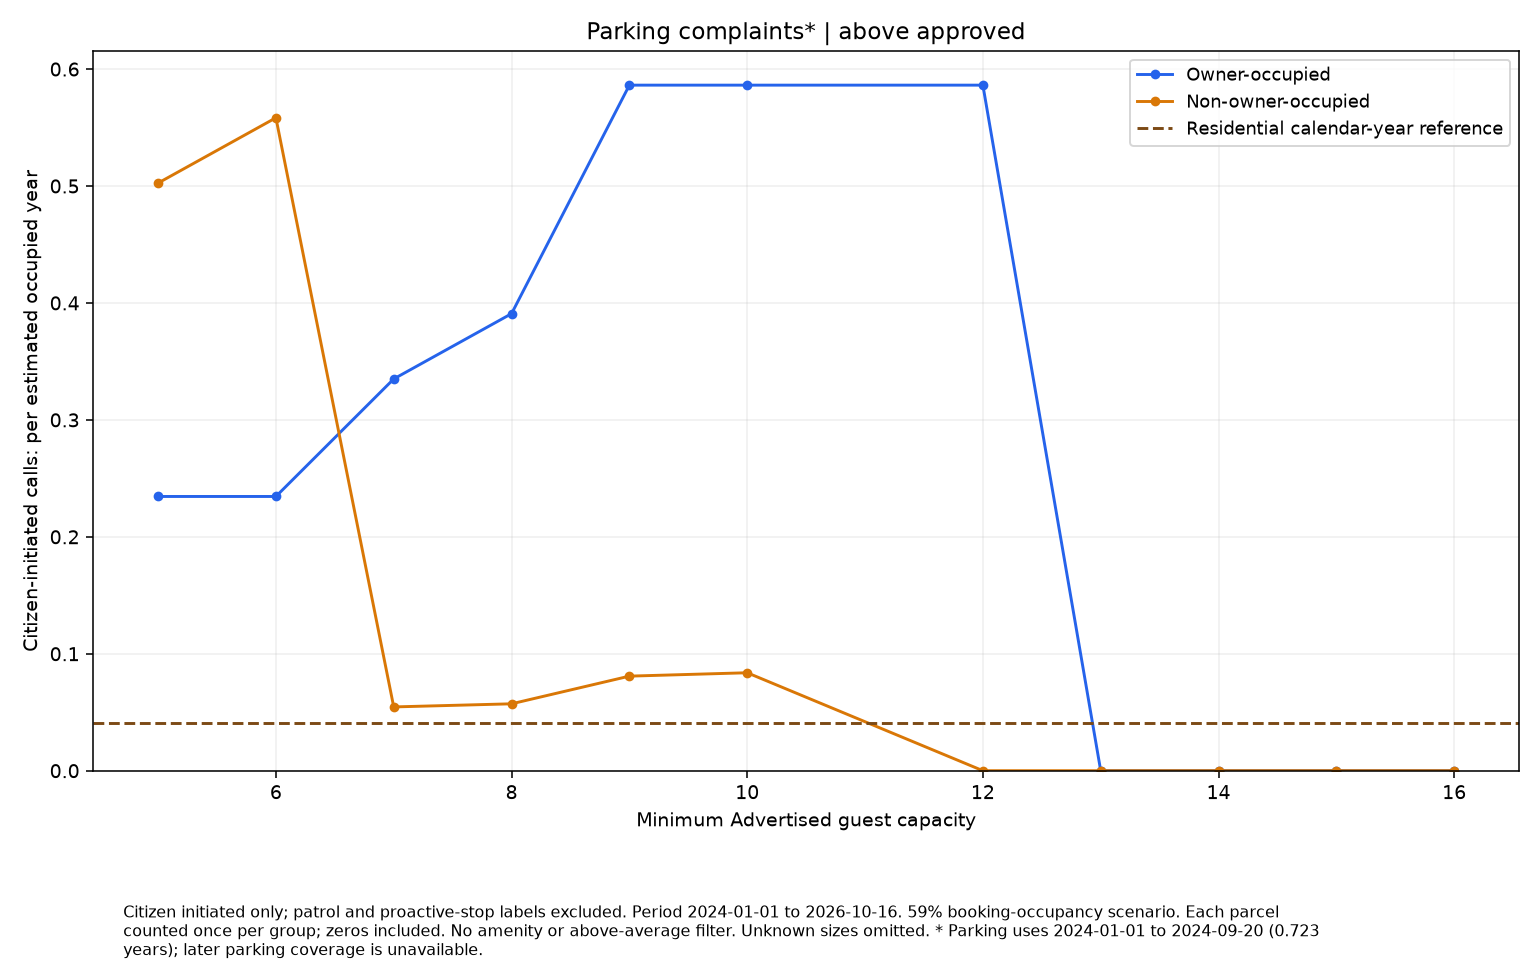

Source data for this figure (header and first rows):
series, size, rate, parcels
Owner-occupied, 5.0, 0.2345, 10
Owner-occupied, 6.0, 0.2345, 10
Owner-occupied, 7.0, 0.335, 7
Owner-occupied, 8.0, 0.3908, 6
Owner-occupied, 9.0, 0.5862, 4
Owner-occupied, 10.0, 0.5862, 4
Owner-occupied, 12.0, 0.5862, 4
Owner-occupied, 13.0, 0.0, 2
Owner-occupied, 14.0, 0.0, 2
Owner-occupied, 15.0, 0.0, 1
Owner-occupied, 16.0, 0.0, 1
Non-owner-occupied, 5.0, 0.5025, 70
Non-owner-occupied, 6.0, 0.5583, 63
Non-owner-occupied, 7.0, 0.05453, 43
Non-owner-occupied, 8.0, 0.05719, 41
Non-owner-occupied, 9.0, 0.08086, 29
Non-owner-occupied, 10.0, 0.08375, 28
Non-owner-occupied, 12.0, 0.0, 17
Non-owner-occupied, 13.0, 0.0, 9
Non-owner-occupied, 14.0, 0.0, 8
Non-owner-occupied, 15.0, 0.0, 5
Non-owner-occupied, 16.0, 0.0, 4
